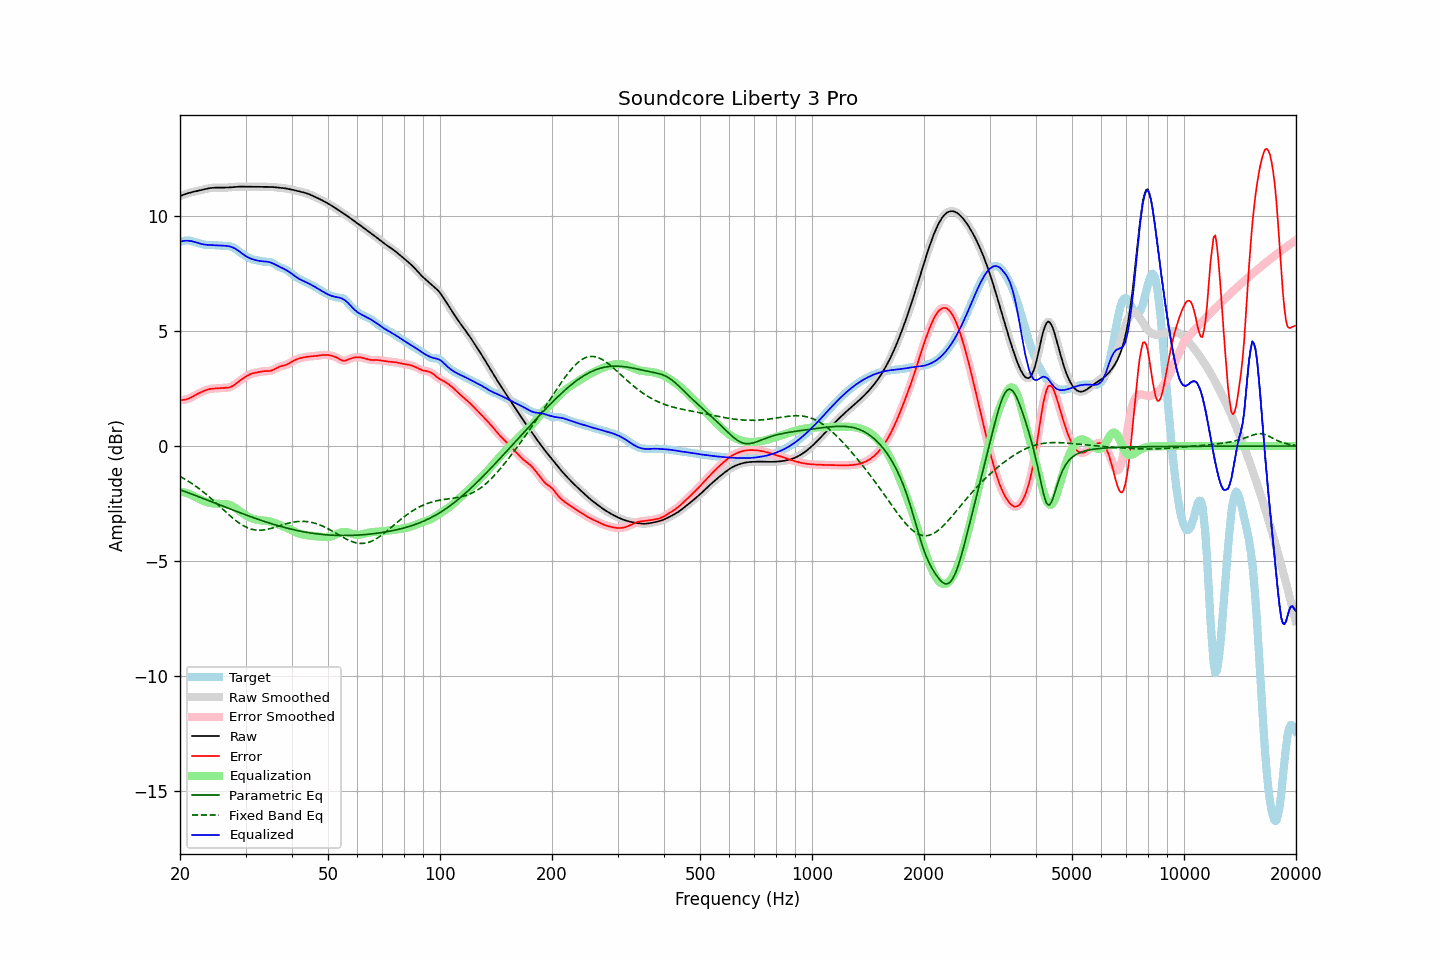

Values plotted in this chart, from the file beside it:
frequency, raw, error, smoothed, error_smoothed, equalization, parametric_eq, fixed_band_eq, equalized_raw, equalized_smoothed, target
20.00, 10.87, 1.99, 10.87, 1.99, -1.98, -1.90, -1.32, 8.89, 8.89, 8.88
20.20, 10.90, 2.00, 10.90, 2.00, -1.99, -1.93, -1.36, 8.91, 8.91, 8.90
20.40, 10.93, 2.01, 10.93, 2.01, -2.01, -1.95, -1.40, 8.92, 8.92, 8.92
20.61, 10.96, 2.02, 10.96, 2.02, -2.02, -1.98, -1.44, 8.93, 8.93, 8.94
20.81, 10.98, 2.03, 10.98, 2.03, -2.04, -2.00, -1.48, 8.93, 8.93, 8.95
21.02, 11.00, 2.05, 11.00, 2.05, -2.07, -2.03, -1.52, 8.93, 8.93, 8.95
21.23, 11.02, 2.08, 11.02, 2.08, -2.09, -2.06, -1.57, 8.93, 8.93, 8.94
21.44, 11.04, 2.12, 11.04, 2.12, -2.12, -2.08, -1.61, 8.92, 8.92, 8.92
21.66, 11.06, 2.16, 11.06, 2.16, -2.16, -2.11, -1.66, 8.90, 8.90, 8.90
21.87, 11.08, 2.20, 11.08, 2.20, -2.19, -2.14, -1.71, 8.88, 8.88, 8.88
22.09, 11.09, 2.24, 11.09, 2.24, -2.23, -2.16, -1.76, 8.86, 8.86, 8.86
22.31, 11.11, 2.27, 11.11, 2.27, -2.27, -2.19, -1.81, 8.84, 8.84, 8.84
22.54, 11.12, 2.31, 11.12, 2.31, -2.31, -2.22, -1.86, 8.82, 8.82, 8.82
22.76, 11.14, 2.34, 11.14, 2.34, -2.34, -2.24, -1.92, 8.80, 8.80, 8.80
22.99, 11.16, 2.37, 11.16, 2.37, -2.37, -2.27, -1.97, 8.78, 8.78, 8.79
23.22, 11.17, 2.40, 11.17, 2.40, -2.40, -2.30, -2.03, 8.77, 8.77, 8.77
23.45, 11.19, 2.43, 11.19, 2.43, -2.43, -2.32, -2.08, 8.76, 8.76, 8.76
23.69, 11.20, 2.45, 11.20, 2.45, -2.45, -2.35, -2.14, 8.75, 8.75, 8.75
23.92, 11.22, 2.47, 11.22, 2.47, -2.47, -2.38, -2.20, 8.75, 8.75, 8.74
24.16, 11.23, 2.49, 11.23, 2.49, -2.48, -2.41, -2.26, 8.75, 8.75, 8.74
24.40, 11.24, 2.49, 11.24, 2.50, -2.49, -2.43, -2.32, 8.74, 8.74, 8.74
24.65, 11.24, 2.50, 11.24, 2.50, -2.50, -2.46, -2.39, 8.74, 8.74, 8.74
24.89, 11.24, 2.50, 11.24, 2.50, -2.51, -2.49, -2.45, 8.74, 8.74, 8.74
25.14, 11.25, 2.51, 11.25, 2.51, -2.51, -2.52, -2.51, 8.73, 8.73, 8.74
25.39, 11.24, 2.51, 11.24, 2.51, -2.51, -2.54, -2.58, 8.73, 8.73, 8.73
25.65, 11.24, 2.52, 11.24, 2.52, -2.52, -2.57, -2.64, 8.73, 8.73, 8.72
25.91, 11.24, 2.52, 11.24, 2.52, -2.52, -2.60, -2.71, 8.72, 8.72, 8.72
26.16, 11.24, 2.53, 11.24, 2.53, -2.52, -2.62, -2.77, 8.72, 8.72, 8.71
26.43, 11.24, 2.53, 11.24, 2.53, -2.53, -2.65, -2.84, 8.72, 8.72, 8.71
26.69, 11.25, 2.54, 11.25, 2.54, -2.54, -2.68, -2.90, 8.71, 8.71, 8.71
26.96, 11.25, 2.54, 11.25, 2.54, -2.55, -2.71, -2.96, 8.70, 8.70, 8.71
27.23, 11.26, 2.56, 11.26, 2.56, -2.57, -2.73, -3.03, 8.69, 8.69, 8.70
27.50, 11.26, 2.59, 11.26, 2.59, -2.60, -2.76, -3.09, 8.66, 8.66, 8.68
27.77, 11.27, 2.62, 11.27, 2.62, -2.63, -2.79, -3.15, 8.64, 8.64, 8.65
28.05, 11.28, 2.67, 11.28, 2.67, -2.67, -2.81, -3.20, 8.60, 8.60, 8.61
28.33, 11.28, 2.72, 11.28, 2.72, -2.72, -2.84, -3.26, 8.56, 8.56, 8.56
28.62, 11.29, 2.78, 11.29, 2.78, -2.77, -2.87, -3.31, 8.52, 8.52, 8.51
28.90, 11.29, 2.83, 11.29, 2.83, -2.82, -2.89, -3.36, 8.47, 8.46, 8.46
29.19, 11.29, 2.88, 11.29, 2.88, -2.88, -2.92, -3.41, 8.41, 8.41, 8.41
29.48, 11.29, 2.93, 11.29, 2.93, -2.93, -2.95, -3.45, 8.36, 8.36, 8.36
29.78, 11.29, 2.98, 11.29, 2.98, -2.98, -2.97, -3.49, 8.31, 8.31, 8.31
30.08, 11.28, 3.02, 11.28, 3.02, -3.02, -3.00, -3.52, 8.26, 8.26, 8.26
30.38, 11.28, 3.07, 11.28, 3.06, -3.06, -3.02, -3.56, 8.22, 8.22, 8.22
30.68, 11.28, 3.10, 11.28, 3.10, -3.10, -3.05, -3.58, 8.19, 8.19, 8.18
30.99, 11.28, 3.14, 11.28, 3.13, -3.13, -3.08, -3.61, 8.16, 8.16, 8.15
31.30, 11.29, 3.16, 11.29, 3.16, -3.15, -3.10, -3.63, 8.13, 8.13, 8.13
31.61, 11.29, 3.18, 11.29, 3.18, -3.18, -3.13, -3.64, 8.11, 8.11, 8.11
31.93, 11.29, 3.19, 11.29, 3.19, -3.20, -3.15, -3.65, 8.09, 8.09, 8.10
32.24, 11.28, 3.20, 11.28, 3.20, -3.21, -3.18, -3.66, 8.07, 8.07, 8.08
32.57, 11.28, 3.22, 11.28, 3.22, -3.22, -3.20, -3.66, 8.06, 8.06, 8.07
32.89, 11.28, 3.23, 11.28, 3.23, -3.23, -3.22, -3.66, 8.05, 8.05, 8.05
33.22, 11.28, 3.25, 11.28, 3.25, -3.24, -3.25, -3.66, 8.04, 8.04, 8.04
33.55, 11.28, 3.26, 11.28, 3.25, -3.24, -3.27, -3.65, 8.04, 8.04, 8.03
33.89, 11.28, 3.26, 11.28, 3.26, -3.25, -3.29, -3.64, 8.03, 8.03, 8.02
34.23, 11.28, 3.26, 11.28, 3.26, -3.26, -3.32, -3.63, 8.02, 8.02, 8.02
34.57, 11.28, 3.26, 11.28, 3.26, -3.27, -3.34, -3.61, 8.01, 8.01, 8.02
34.92, 11.28, 3.27, 11.28, 3.27, -3.28, -3.36, -3.60, 8.00, 7.99, 8.01
35.27, 11.28, 3.29, 11.27, 3.29, -3.30, -3.38, -3.58, 7.97, 7.97, 7.99
35.62, 11.27, 3.32, 11.27, 3.32, -3.33, -3.40, -3.56, 7.94, 7.94, 7.95
35.97, 11.26, 3.35, 11.26, 3.35, -3.35, -3.43, -3.54, 7.91, 7.91, 7.91
... 635 more rows
